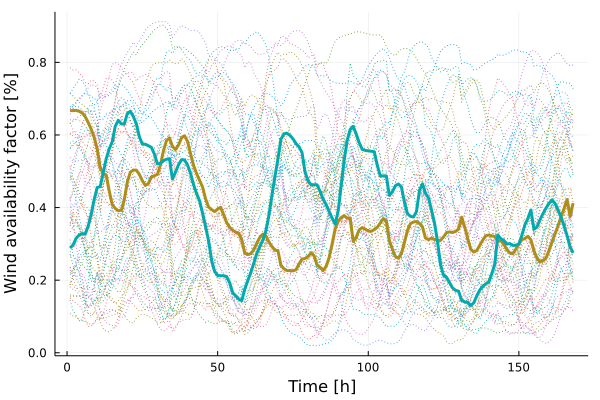

The data file committed next to this chart (first rows):
x1, x2
0.6669, 0.2886
0.667, 0.2969
0.6679, 0.315
0.6652, 0.3243
0.6607, 0.3282
0.6509, 0.3269
0.6346, 0.3488
0.6162, 0.3809
0.5939, 0.4221
0.5622, 0.4552
0.5104, 0.4574
0.4926, 0.4961
0.4899, 0.5343
0.4458, 0.5615
0.4087, 0.5814
0.3975, 0.6237
0.3913, 0.6404
0.3926, 0.6307
0.4212, 0.6296
0.4702, 0.6587
0.4973, 0.6652
0.5034, 0.6511
0.503, 0.6304
0.4915, 0.5949
0.4741, 0.5746
0.4608, 0.5744
0.4664, 0.5703
0.4842, 0.5658
0.4878, 0.5472
0.4913, 0.5204
0.517, 0.5217
0.5564, 0.5288
0.5843, 0.5331
0.5919, 0.5349
0.5687, 0.4786
0.5597, 0.4974
0.5722, 0.5178
0.5918, 0.5318
0.5978, 0.5311
0.582, 0.5171
0.5485, 0.4942
0.5163, 0.4631
0.4934, 0.4386
0.4751, 0.4186
0.4563, 0.3843
0.4235, 0.347
0.4012, 0.3079
0.3945, 0.2544
0.3888, 0.2245
0.3959, 0.213
0.4006, 0.2121
0.3796, 0.2124
0.3584, 0.2095
0.3456, 0.1926
0.3373, 0.1653
0.3324, 0.1569
0.3292, 0.1475
0.3112, 0.1435
0.2747, 0.1748
0.2706, 0.1989
... 108 more rows
